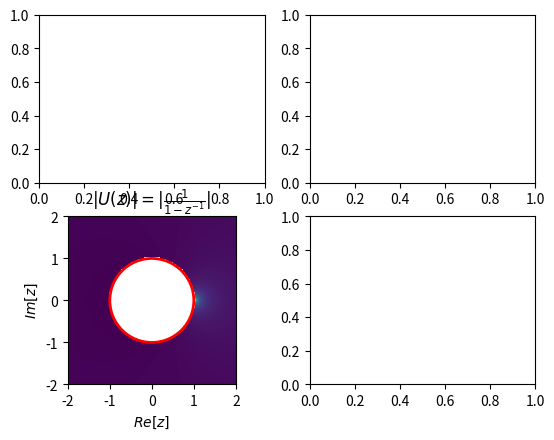

Here is the Python script that generated this plot:
import matplotlib.pyplot as plt
import numpy as np
from mpl_toolkits.mplot3d import Axes3D

title = "TZ échelon"
authors = "F. Orieux"
email = "orieux@l2s.centralesupelec.fr"
dontload = False

limits = (-2, 2, -2, 2)


class Demo:
    def __init__(self, fig):
        fig.clf()
        # self.axe = fig.add_subplot(111, projection="3d")
        self.axes = fig.subplots(2, 2)

        self.n = np.arange(-5, 20)

        self.rez = np.linspace(limits[0], limits[1], 100)
        self.imz = np.linspace(limits[2], limits[3], 100)

        X, Y = np.meshgrid(self.rez, self.imz)
        self.Z = X + 1j * Y

        # self.im = self.axe.plot_surface(X, Y, np.abs(1 / (1 - a * (X + Y)**-1)))
        self.im = self.axes[1, 0].imshow(np.abs(self.tz()), extent=limits)
        self.axes[1, 0].grid(False)
        self.axes[1, 0].add_artist(
            plt.Circle((0, 0), radius=1, color="red", lw=2, fill=False)
        )
        self.axes[1, 0].set_title(r"$|U(z)| = |\frac{1}{1 - z^{-1}}|$")
        self.axes[1, 0].set_xlabel(r"$Re[z]$")
        self.axes[1, 0].set_ylabel(r"$Im[z]$")

    def sig(self):
        return np.where(self.n < 0, 0, 1)

    def tz(self):
        out = 1 / (1 - self.Z ** -1)
        out[np.abs(self.Z) <= 1] = np.nan
        return out

    def interact(self, freq: (1, 5)):
        self.line.set_ydata(np.sin(2 * freq * np.pi * self.time))


if __name__ == "__main__":
    plt.ion()
    fig = plt.figure(1)
    plt.clf()
    d = Demo(fig)
    # d.interact(3)
    plt.show()
